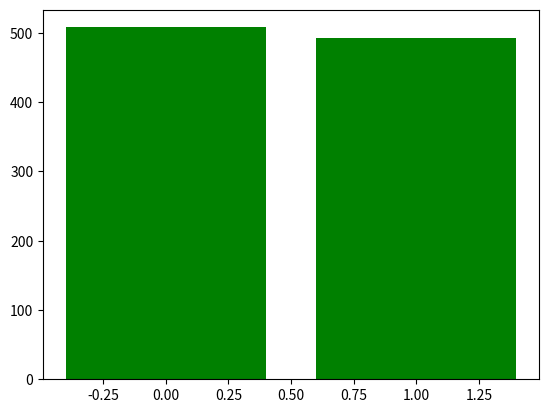

Python code for this plot: (Note: this script raises an exception after producing the figure.)
"""Imports for the assignment."""
import numpy as np
import matplotlib.pyplot as plt

"""Exercise: is this a valid probability distribution?"""
distribution = np.array([0.6, 0.4])

"""Exercise: compute the complex conjugate and squared modulus of the given complex number."""
# complex number
alpha = 2 + 4j

# TODO: compute and print out the complex conjugate
print(alpha.conjugate())

# TODO: compute and print out the squared modulus
print(abs(alpha)**2)

"""Code cell with a bit class. Keep your class here and modify it as you work through the notebook. 
A skeleton of the class is provided for you."""

# ANSWER: final class after completing all instructions
class Bit:
    """Binary digit class."""
    
    def __init__(self, initial_value=0):
        """Initialize a Bit to the 0 state."""
        self.value = initial_value
    
    def NOT(self):
        """Performs the NOT operation on the Bit."""
        self.value = (self.value + 1) % 2

    def measure(self):
        """Returns the value of the Bit."""
        return self.value
    
    def copy(self):
        """Returns a copy of the current bit."""
        return Bit(self.value)

    def display_value(self):# <-- do not modify this method
        """Displays the value of the Bit."""
        print("The bit's value is ", self.value, ".", sep="")

"""Create a bit and display it's value."""
b = Bit()
b.display_value()

"""Create a bit, display its value, and print out its state."""
b = Bit()
b.display_value()
print("The measured state of the bit is {}".format(b.measure()))

"""Perform operations on a bit."""
# create a bit
b = Bit()
b.display_value()
print("The measured state of the bit is {}.\n".format(b.measure()))

# apply a NOT operation
b.NOT()
b.display_value()
print("The measured state of the bit is {}.\n".format(b.measure()))

# apply another NOT operation
b.NOT()
b.display_value()
print("The measured state of the bit is {}.\n".format(b.measure()))

"""Copy a bit."""
b = Bit()
new_bit = b.copy()

b.display_value()
new_bit.display_value()

print(b == new_bit)

"""Code cell with a qubit class. Keep your class here and modify it as you work through the notebook. 
A skeleton of the class is provided for you."""

# ANSWER: complete class is shown below
class Qubit:
    """Quantum bit class."""
    # data -- states
    zero = np.array([1, 0], dtype=np.complex64)
    one = np.array([0, 1], dtype=np.complex64)
    
    # data -- gates
    xmat = np.array([[0, 1], [1, 0]], dtype=np.complex64)
    hmat = 1 / np.sqrt(2) * np.array([[1, 1], [1, -1]], dtype=np.complex64)
    
    def __init__(self):
        """Initializes a Qubit to the ground state |0>."""
        self.wavefunction = self.zero

    def measure(self):
        """Returns the state obtained by measuring the Qubit and modifies the wavefunction accordingly."""
        prob_ground_state = abs(self.wavefunction[0])**2
        if np.random.uniform() < prob_ground_state:
            self.wavefunction = self.zero
            return 0
        else:
            self.wavefunction = self.one
            return 1

    def NOT(self):
        """Performs a NOT operation on the Qubit's wavefunction."""
        self.wavefunction = np.dot(self.xmat, self.wavefunction)

    def H(self):
        """Performs a Hadamard operation on the Qubit's wavefunction"""
        self.wavefunction = np.dot(self.hmat, self.wavefunction)

    def display_wavefunction(self):# <-- do not modify this method!
        """Prints the wavefunction of the Qubit."""
        # TODO: make this print a "column vector" like the math notation we're using
        print("The Qubit's wavefunction is", self.wavefunction)

"""Initialize a qubit and display its wavefunction."""
q = Qubit()
q.display_wavefunction()
print()

"""Initialize a qubit and measure it."""
q = Qubit()
q.display_wavefunction()
print("The measured state of the qubit is {}.".format(q.measure()))
q.display_wavefunction()

"""Example of a matrix vector multiplication using numpy."""
# an example matrix
matrix = np.array([[1, 1], [1, 1]])

# an example vector
vector = np.array([1, 0])

# the matrix-vector product
print(np.dot(matrix, vector))

# another way to do the matrix-vector product
print(matrix @ vector)

"""Perform a NOT operation on a qubit."""
q = Qubit()
q.display_wavefunction()
print()

q.NOT()
q.display_wavefunction()

"""Measure a qubit with wavefunction |1>."""
q = Qubit()
q.NOT()
q.display_wavefunction()
print("The measured state of the qubit is {}.".format(q.measure()))
q.display_wavefunction()

"""Performing a Hadamard transform on a qubit."""
q = Qubit()
q.H()
q.display_wavefunction()

"""Measuring a qubit after performing a Hadamard gate."""
q = Qubit()
q.H()
q.display_wavefunction()
print("The measured state of the qubit is {}.".format(q.measure()))
q.display_wavefunction()

"""Put your code here."""
# dictionary to store measurement outcomes
measurements = {0: 0, 1: 0}

# loop over 1000 iterations
for _ in range(1000):
    # get a qubit
    q = Qubit()
    
    # apply a Hadamard gate
    q.H()
    
    # measure the qubit to get a bit
    bit = q.measure()
    
    # store the result
    measurements[bit] += 1

# make a histogram
_ = plt.bar(list(measurements.keys()), measurements.values(), color='g')

"""Attempt to install QISKit using pip. Uncomment the following two lines and run the cell."""
# !pip install --upgrade pip
# !pip install qiskit==0.7.0

from IPython.display import HTML
HTML(
"""
<iframe 
	src="https://goo.gl/forms/XnF4lrNsyxRAbggV2" 
	width="80%" 
	height="1200px" 
	frameborder="0" 
	marginheight="0" 
	marginwidth="0">
	Loading...
</iframe>
"""
)